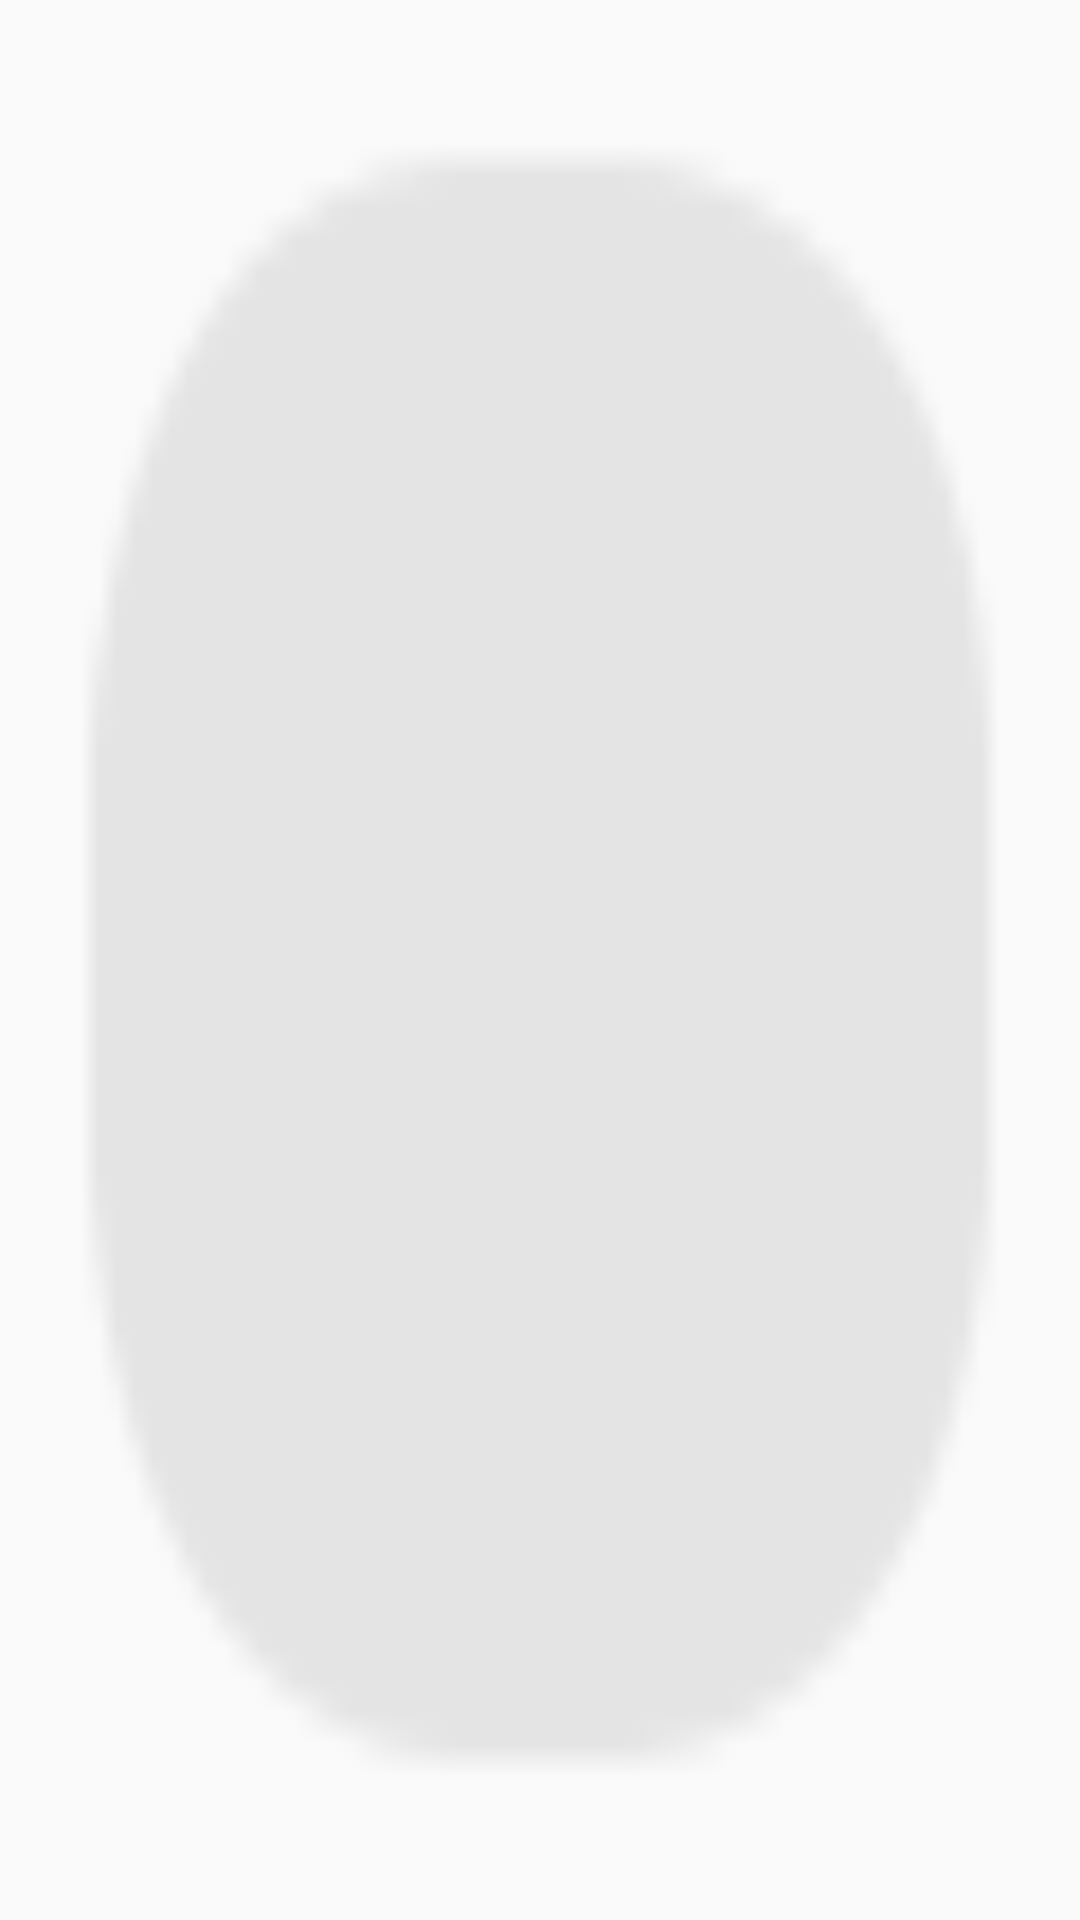

Write the Android layout XML for this screen, with the resource values it uses.
<!-- AndroidManifest.xml: application theme AppTheme -->
<!-- res/layout/rating_image.xml -->
<?xml version="1.0" encoding="utf-8"?>
<ImageView xmlns:android="http://schemas.android.com/apk/res/android"
           android:layout_width="wrap_content"
           android:layout_height="wrap_content"
           android:layout_gravity="center_vertical"
           android:background="@drawable/ic_rate_all_empty">

</ImageView>
<!-- resources referenced by this layout -->
<resources>
  <!-- drawable ic_rate_all_empty: png bitmap (drawable-xxhdpi, 1669 bytes) -->
  <style name="AppTheme" parent="Theme.AppCompat.Light.DarkActionBar">
      </style>
</resources>
